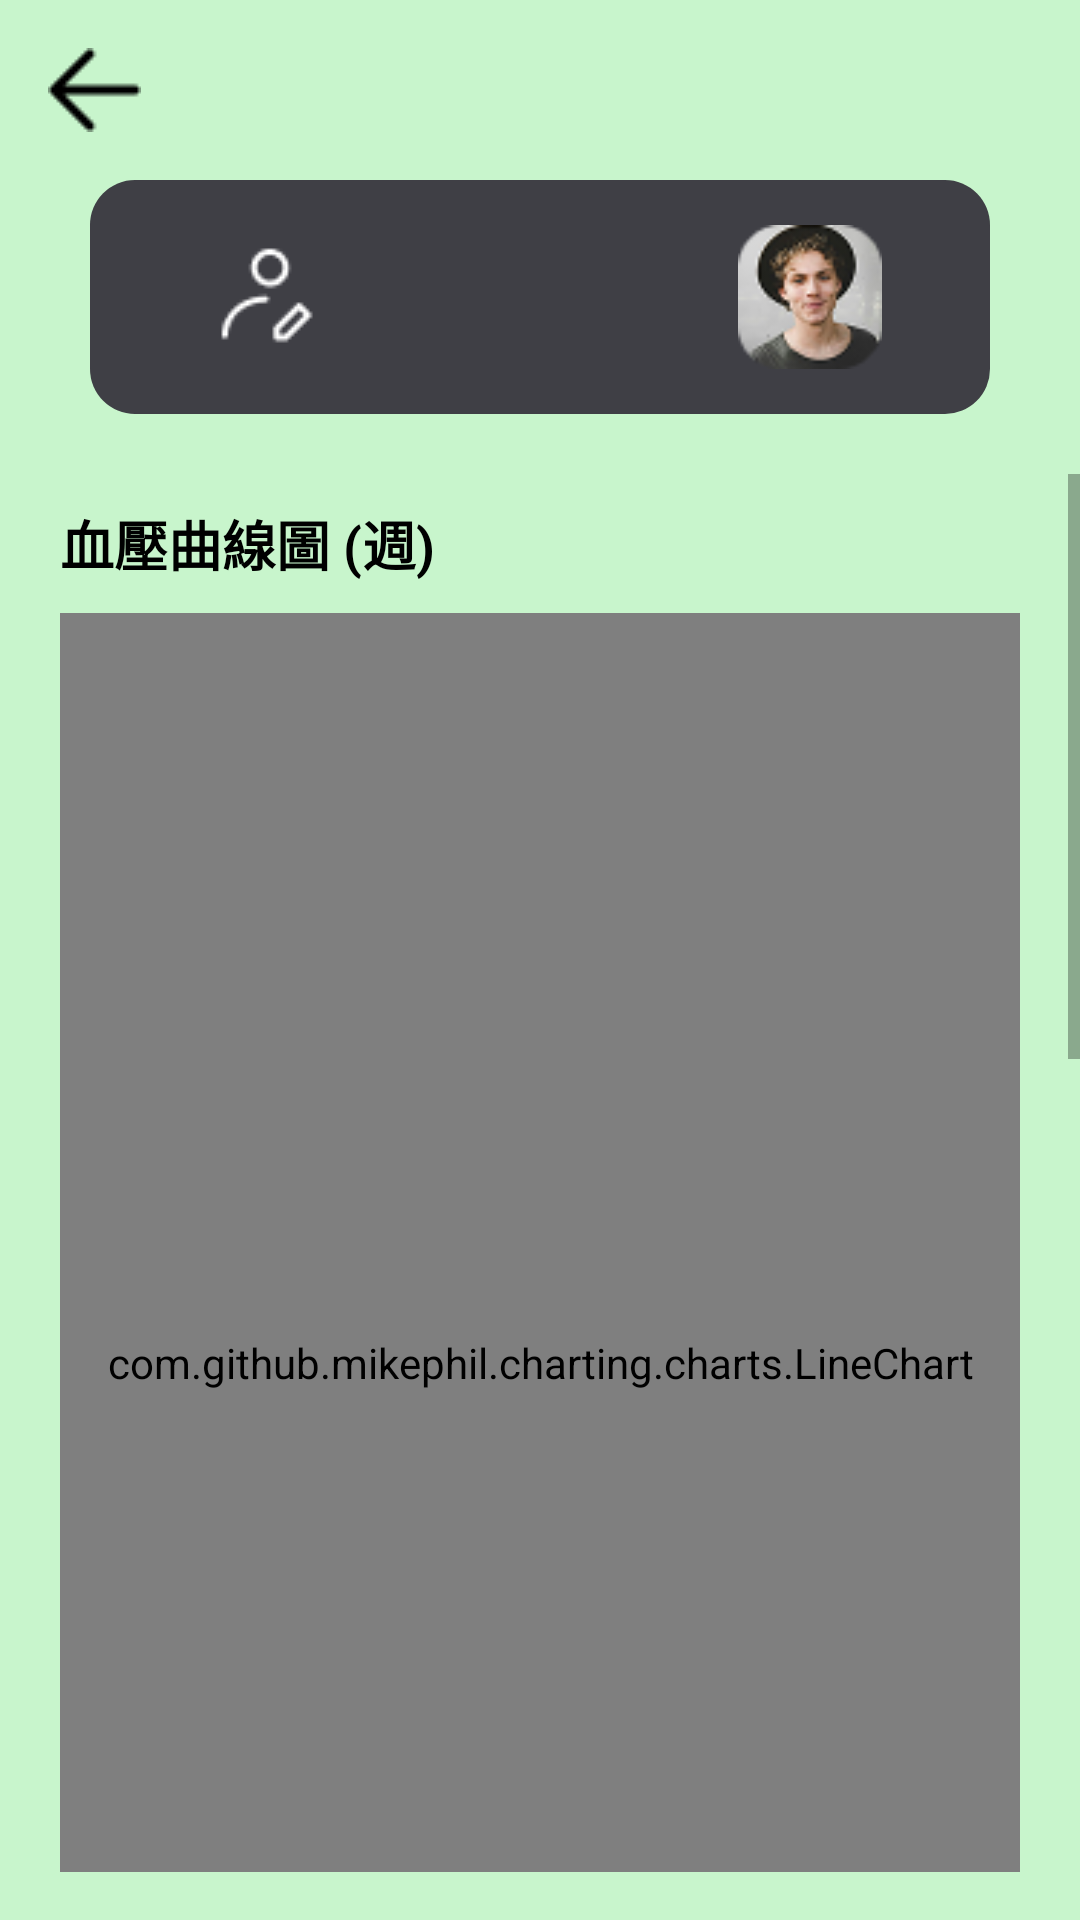

Here is an Android app screen rendered from its layout file. Give the layout XML and the strings, colors and styles it references.
<!-- AndroidManifest.xml: application theme Theme.AHHapp -->
<!-- res/layout/fragment_health_chart.xml -->
<?xml version="1.0" encoding="utf-8"?>
<RelativeLayout xmlns:android="http://schemas.android.com/apk/res/android"
    android:layout_width="match_parent"
    android:layout_height="match_parent"
    android:background="#C8F5CC">

    
    <ImageView
        android:id="@+id/btnBack"
        android:layout_width="wrap_content"
        android:layout_height="wrap_content"
        android:layout_margin="16dp"
        android:src="@drawable/ic_back"
        android:layout_alignParentStart="true"
        android:layout_alignParentTop="true"/>

    
    <RelativeLayout
        android:id="@+id/headerWrapper"
        android:layout_width="match_parent"
        android:layout_height="wrap_content"
        android:layout_below="@id/btnBack"
        android:layout_marginStart="20dp"
        android:layout_marginEnd="20dp"
        android:layout_marginBottom="10dp">

        <include
            android:id="@+id/headerProfile"
            layout="@layout/view_header_profile" />
    </RelativeLayout>

    
    <ScrollView
        android:id="@+id/scrollView"
        android:layout_width="match_parent"
        android:layout_height="match_parent"
        android:layout_below="@id/headerWrapper"
        android:paddingBottom="16dp">

        <LinearLayout
            android:layout_width="match_parent"
            android:layout_height="wrap_content"
            android:orientation="vertical"
            android:paddingHorizontal="20dp">

            
            <TextView
                android:id="@+id/tvBloodPressureTitle"
                android:layout_width="wrap_content"
                android:layout_height="wrap_content"
                android:text="血壓曲線圖 (週)"
                android:textSize="18sp"
                android:textStyle="bold"
                android:textColor="#000000"
                android:layout_marginTop="10dp" />

            
            <com.github.mikephil.charting.charts.LineChart
                android:id="@+id/lineChartBloodPressure"
                android:layout_width="match_parent"
                android:layout_height="500dp"
                android:layout_marginTop="10dp"
                android:layout_marginBottom="30dp" />

            
            <TextView
                android:id="@+id/tvBloodSugarTitle"
                android:layout_width="wrap_content"
                android:layout_height="wrap_content"
                android:text="血糖曲線圖 (週)"
                android:textSize="18sp"
                android:textStyle="bold"
                android:textColor="#000000"
                android:layout_marginTop="10dp" />

            
            <com.github.mikephil.charting.charts.LineChart
                android:id="@+id/lineChartBloodSugar"
                android:layout_width="match_parent"
                android:layout_height="500dp"
                android:layout_marginTop="10dp"
                android:layout_marginBottom="30dp" />

        </LinearLayout>
    </ScrollView>

</RelativeLayout>
<!-- res/layout/view_header_profile.xml (included above) -->
<?xml version="1.0" encoding="utf-8"?>
<merge xmlns:android="http://schemas.android.com/apk/res/android">
    <LinearLayout
        xmlns:android="http://schemas.android.com/apk/res/android"
        android:id="@+id/etProfile"
        android:layout_width="match_parent"
        android:layout_height="wrap_content"
        android:orientation="horizontal"
        android:gravity="center_vertical"
        android:background="@drawable/home_header_bg"
        android:padding="15dp"
        android:layout_marginStart="10dp"
        android:layout_marginEnd="10dp"
        android:layout_marginBottom="10dp">

        <ImageView
            android:layout_width="0dp"
            android:layout_height="48dp"
            android:layout_weight="1"
            android:src="@drawable/ic_header_edit"
            android:scaleType="centerInside" />

        <TextView
            android:id="@+id/tvUsername"
            android:layout_width="0dp"
            android:layout_height="wrap_content"
            android:layout_weight="1"
            android:text=""
            android:textSize="18sp"
            android:textColor="#FFFFFF"
            android:textStyle="bold"
            android:gravity="center" />

        <ImageView
            android:id="@+id/ivUserPhoto"
            android:layout_width="0dp"
            android:layout_height="48dp"
            android:layout_weight="1"
            android:src="@drawable/ic_user_photo"
            android:scaleType="centerInside" />
    </LinearLayout>
</merge>
<!-- resources referenced by this layout -->
<resources>
  <!-- drawable home_header_bg (drawable) -->
  <?xml version="1.0" encoding="utf-8"?>
  <shape
      xmlns:android="http://schemas.android.com/apk/res/android"
      android:shape="rectangle">
      <solid android:color="#3F3F45" /> 
      <corners android:radius="15dp" /> 
  </shape>
  <!-- drawable ic_back: png bitmap (drawable, 246 bytes) -->
  <!-- drawable ic_header_edit: png bitmap (drawable, 523 bytes) -->
  <!-- drawable ic_user_photo: png bitmap (drawable, 6191 bytes) -->
  <style name="Theme.AHHapp" parent="Theme.AppCompat.Light.NoActionBar">
          
          <item name="colorPrimary">@color/purple_500</item>
          <item name="colorPrimaryVariant">@color/purple_700</item>
          <item name="colorOnPrimary">@color/white</item>
          
          <item name="colorSecondary">@color/teal_200</item>
          <item name="colorSecondaryVariant">@color/teal_700</item>
          <item name="colorOnSecondary">@color/black</item>
          
          <item name="android:statusBarColor">?attr/colorPrimaryVariant</item>
          
      </style>
  <color name="purple_500">#FF6200EE</color>
  <color name="purple_700">#FF3700B3</color>
  <color name="white">#FFFFFFFF</color>
  <color name="teal_200">#FF03DAC5</color>
  <color name="teal_700">#FF018786</color>
  <color name="black">#FF000000</color>
</resources>
